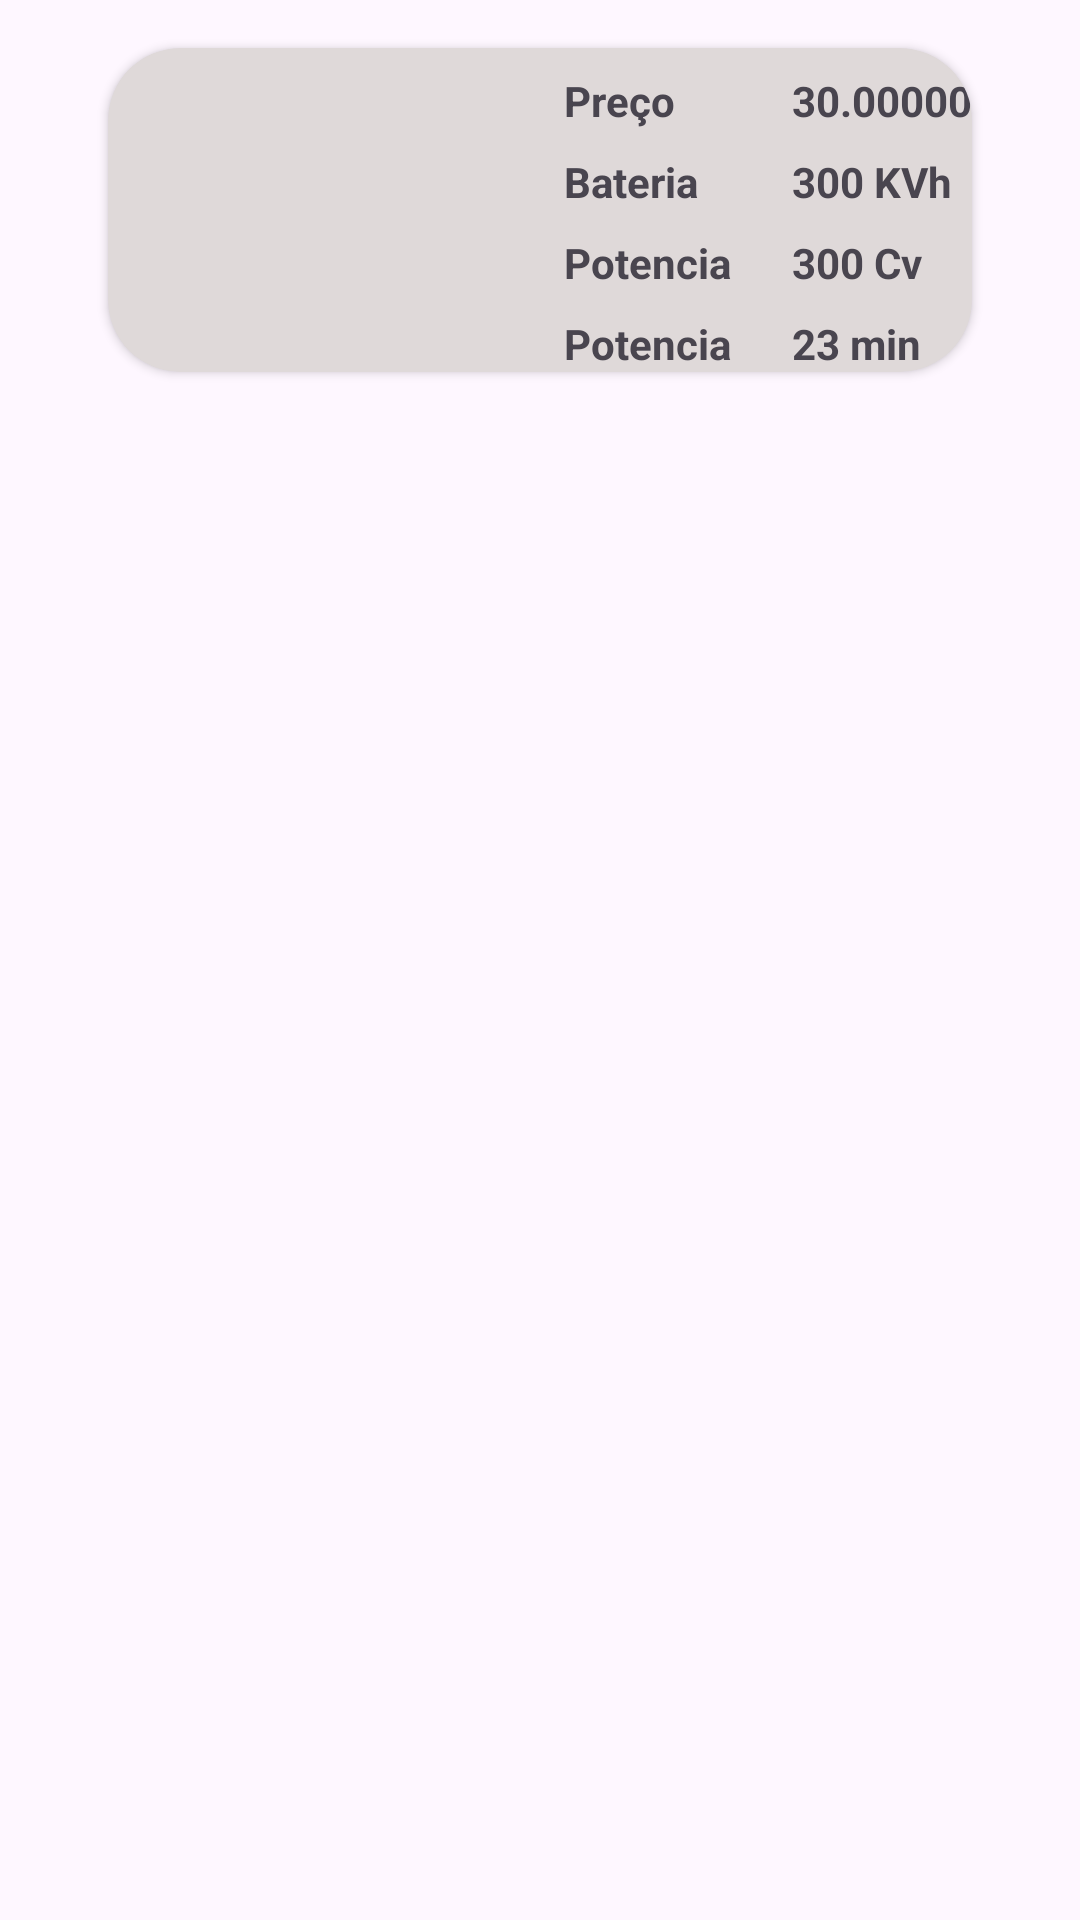

Produce the Android XML layout that renders to this screen, including the resource entries it uses.
<!-- AndroidManifest.xml: application theme Theme.EletricCarAppDioXML -->
<!-- res/layout/carro_item.xml -->
<?xml version="1.0" encoding="utf-8"?>
<androidx.constraintlayout.widget.ConstraintLayout xmlns:android="http://schemas.android.com/apk/res/android"
    android:layout_width="match_parent"
    android:layout_height="wrap_content"
    xmlns:app="http://schemas.android.com/apk/res-auto">

    <androidx.cardview.widget.CardView
        android:id="@+id/card"
        android:layout_width="wrap_content"
        android:layout_height="wrap_content"
        android:layout_marginTop="16dp"
        android:elevation="24dp"
        app:cardBackgroundColor="@color/gray"
        app:cardCornerRadius="24dp"
        app:layout_constraintEnd_toEndOf="parent"
        app:layout_constraintStart_toStartOf="parent"
        app:layout_constraintTop_toTopOf="parent">

        <androidx.constraintlayout.widget.ConstraintLayout
            android:id="@+id/id_Card_content"
            android:layout_width="match_parent"
            android:layout_height="match_parent">


            <ImageView
                android:id="@+id/imageView"
                android:layout_width="wrap_content"
                android:layout_height="wrap_content"
                android:layout_marginStart="16dp"

                android:src="@drawable/eletric_car"
                app:layout_constraintBaseline_toTopOf="parent"
                app:layout_constraintEnd_toEndOf="parent"
                app:layout_constraintStart_toStartOf="parent" />

            <TextView
                android:id="@+id/preco"
                android:layout_width="60dp"
                android:layout_height="wrap_content"
                android:layout_marginTop="8dp"
                android:text="@string/preco"
                android:textStyle="bold"
                app:layout_constraintStart_toStartOf="@+id/imageView"
                app:layout_constraintTop_toBottomOf="@+id/imageView" />

            <TextView
                android:id="@+id/valor"
                android:layout_width="wrap_content"
                android:layout_height="wrap_content"
                android:layout_marginStart="16dp"
                android:layout_marginTop="8dp"
                android:text="30.00000"
                android:textStyle="bold"
                app:layout_constraintStart_toEndOf="@+id/preco"
                app:layout_constraintTop_toBottomOf="@+id/imageView" />

            <TextView
                android:id="@+id/Bateria"
                android:layout_width="60dp"
                android:layout_height="wrap_content"
                android:layout_marginTop="8dp"
                android:text="Bateria"
                android:textStyle="bold"
                app:layout_constraintStart_toStartOf="@+id/preco"
                app:layout_constraintTop_toBottomOf="@+id/valor" />

            <TextView
                android:id="@+id/Bateria_Valor"
                android:layout_width="wrap_content"
                android:layout_height="wrap_content"
                android:layout_marginStart="16dp"
                android:layout_marginTop="8dp"
                android:text="300 KVh"
                android:textStyle="bold"
                app:layout_constraintStart_toEndOf="@+id/Bateria"
                app:layout_constraintTop_toBottomOf="@+id/valor" />

            <TextView
                android:id="@+id/Potencia"
                android:layout_width="60dp"
                android:layout_height="wrap_content"
                android:layout_marginTop="8dp"
                android:text="Potencia"
                android:textStyle="bold"
                app:layout_constraintStart_toStartOf="@+id/Bateria"
                app:layout_constraintTop_toBottomOf="@+id/Bateria" />

            <TextView
                android:id="@+id/Potecia_Valor"
                android:layout_width="wrap_content"
                android:layout_height="wrap_content"
                android:layout_marginStart="16dp"
                android:layout_marginTop="8dp"
                android:text="@string/_300_cv"
                android:textStyle="bold"
                app:layout_constraintStart_toEndOf="@+id/Potencia"
                app:layout_constraintTop_toBottomOf="@+id/Bateria_Valor" />

            <TextView
                android:id="@+id/recarga"
                android:layout_width="60dp"
                android:layout_height="wrap_content"
                android:layout_marginTop="8dp"
                android:text="@string/potencia"
                android:textStyle="bold"
                app:layout_constraintStart_toStartOf="@+id/Potencia"
                app:layout_constraintTop_toBottomOf="@+id/Potencia" />

            <TextView
                android:id="@+id/recarga_Valor"
                android:layout_width="wrap_content"
                android:layout_height="wrap_content"
                android:layout_marginStart="16dp"
                android:layout_marginTop="8dp"
                android:text="@string/_23_min"
                android:textStyle="bold"
                app:layout_constraintStart_toEndOf="@+id/recarga"
                app:layout_constraintTop_toBottomOf="@+id/Potecia_Valor" />


        </androidx.constraintlayout.widget.ConstraintLayout>
    </androidx.cardview.widget.CardView>

</androidx.constraintlayout.widget.ConstraintLayout>
<!-- resources referenced by this layout -->
<resources>
  <color name="gray">#DFD9D9</color>
  <string name="_23_min">23 min</string>
  <string name="_300_cv">300 Cv</string>
  <string name="potencia">Potencia</string>
  <string name="preco">Preço</string>
  <style name="Theme.EletricCarAppDioXML" parent="Base.Theme.EletricCarAppDioXML" />
  <style name="Base.Theme.EletricCarAppDioXML" parent="Theme.Material3.DayNight.NoActionBar">
          
          
      </style>
</resources>
